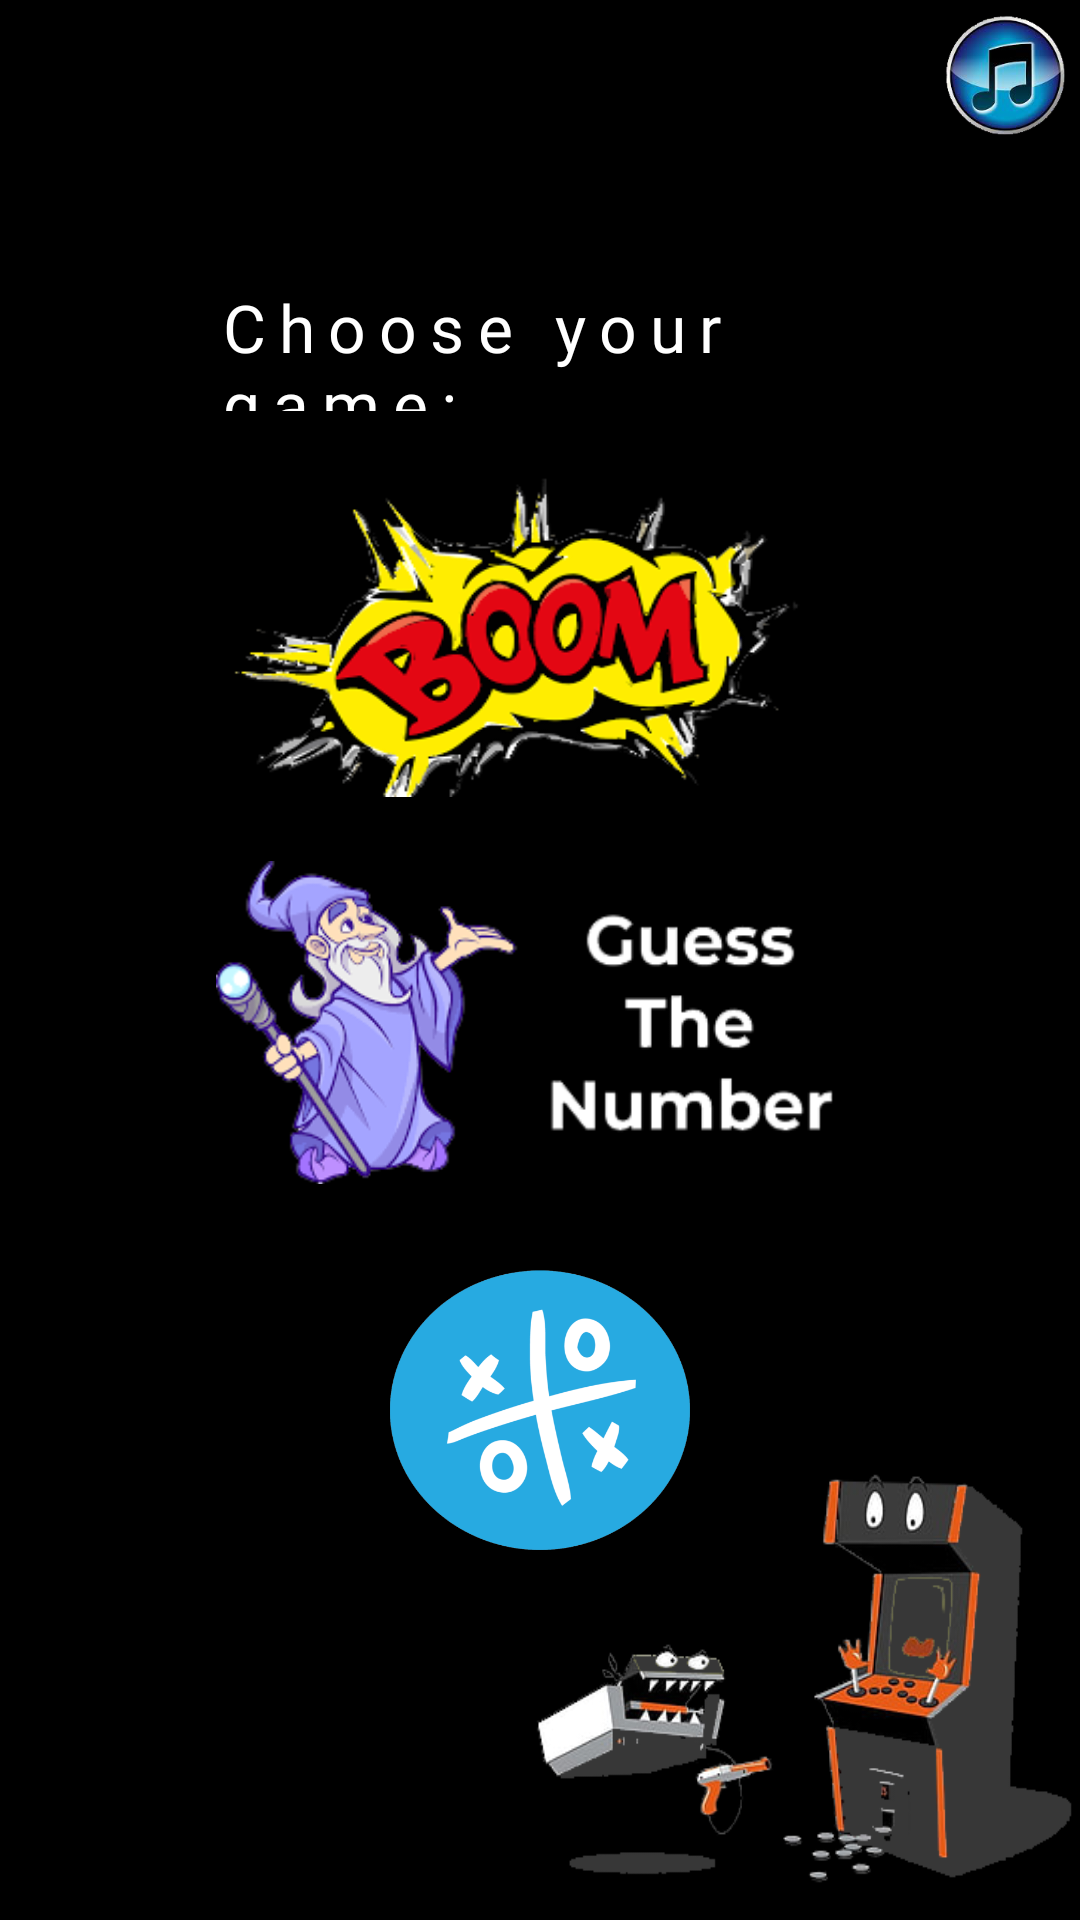

This screen was rendered from an Android layout file. Write that file and the resources it references.
<!-- AndroidManifest.xml: application theme Theme.GameArcades -->
<!-- res/layout/activity_profile_page.xml -->
<?xml version="1.0" encoding="utf-8"?>
<LinearLayout xmlns:android="http://schemas.android.com/apk/res/android"
    xmlns:tools="http://schemas.android.com/tools"
    android:layout_width="match_parent"
    android:layout_height="match_parent"
    android:orientation="vertical"
    android:weightSum="18"
    android:background="@drawable/background_new"
    tools:context=".MainActivity">

    <ImageButton
        android:id="@+id/music_btn"
        android:layout_width="40dp"
        android:layout_height="40dp"
        android:layout_gravity="end"
        android:layout_marginRight="5sp"
        android:layout_marginTop="5sp"
        android:width="15sp"
        android:height="15sp"
        android:background="@drawable/music_btn" />




    <TextView
        android:id="@+id/WelcomeHeadline"
        android:layout_width="match_parent"
        android:layout_height="0dp"
        android:textStyle="bold"
        android:letterSpacing="0.2"
        android:fontFamily="@font/bangers"
        android:textSize="25sp"
        android:textColor="@color/white"
        android:gravity="center"
        android:layout_weight="1"
        />
    <Space
        android:layout_width="match_parent"
        android:layout_height="0dp"
        android:layout_weight="0.5"/>

    <LinearLayout
        android:layout_width="match_parent"
        android:layout_height="0dp"
        android:layout_weight="13"
        android:orientation="horizontal"
        android:weightSum="5">
        <Space
            android:layout_width="0dp"
            android:layout_height="match_parent"
            android:layout_weight="1"/>
        <LinearLayout
            android:layout_width="0dp"
            android:layout_height="match_parent"
            android:layout_weight="3"
            android:orientation="vertical"
            android:weightSum="10">

            <TextView
                android:id="@+id/headline"
                android:layout_width="match_parent"
                android:layout_height="0dp"
                android:layout_weight="1"
                android:textColor="@color/white"
                android:text="Choose your game:"
                android:letterSpacing="0.2"
                android:fontFamily="@font/bangers"
                android:textSize="22sp"
                tools:ignore="TouchTargetSizeCheck" />

            <Space
                android:layout_width="match_parent"
                android:layout_height="0dp"
                android:layout_weight="0.5"/>

            <ImageButton
                android:id="@+id/SevenBoom"
                android:layout_width="match_parent"
                android:layout_height="0dp"
                android:layout_weight="2.5"

                android:background="@drawable/sevenboom"
                android:textColor="@color/white"
                tools:ignore="TouchTargetSizeCheck" />

            <Space
                android:layout_width="match_parent"
                android:layout_height="0dp"
                android:layout_weight="0.5"/>

            <ImageButton
                android:id="@+id/GuessNumber"
                android:layout_width="match_parent"
                android:layout_height="0dp"
                android:layout_weight="2.5"

                android:background="@drawable/guess_the_number"
                android:textColor="@color/white"
                tools:ignore="TouchTargetSizeCheck" />
            <Space
                android:layout_width="match_parent"
                android:layout_height="0dp"
                android:layout_weight="0.5"/>

            <ImageButton
                android:id="@+id/NewGame"
                android:layout_width="match_parent"
                android:layout_height="0dp"
                android:layout_weight="2.5"
                android:layout_marginRight="20dp"
                android:layout_marginLeft="20dp"
                android:background="@drawable/tic_tac_toe"
                android:text="New Game"
                android:textColor="@color/white"
                tools:ignore="TouchTargetSizeCheck" />
            <Space
                android:layout_width="match_parent"
                android:layout_height="0dp"
                android:layout_weight="0.5"/>



        </LinearLayout>


    </LinearLayout>
</LinearLayout>
<!-- resources referenced by this layout -->
<resources>
  <color name="white">#FFFFFFFF</color>
  <!-- drawable background_new: png bitmap (drawable, 51093 bytes) -->
  <!-- drawable guess_the_number: png bitmap (drawable, 27558 bytes) -->
  <!-- drawable music_btn: png bitmap (drawable, 36318 bytes) -->
  <!-- drawable sevenboom: png bitmap (drawable, 30999 bytes) -->
  <!-- drawable tic_tac_toe: png bitmap (drawable, 45301 bytes) -->
  <style name="Theme.GameArcades" parent="Theme.MaterialComponents.DayNight.DarkActionBar">
          
          <item name="colorPrimary">@color/black</item>
          <item name="colorPrimaryVariant">@color/purple_700</item>
          <item name="colorOnPrimary">@color/white</item>
          
          <item name="colorSecondary">@color/teal_200</item>
          <item name="colorSecondaryVariant">@color/teal_700</item>
          <item name="colorOnSecondary">@color/black</item>
          
          <item name="android:statusBarColor" tools:targetApi="l">?attr/colorPrimaryVariant</item>
          
          <item name="colorBackgroundFloating">
              @color/shadow
          </item>
  
      </style>
  <color name="black">#FF000000</color>
  <color name="purple_700">#FF3700B3</color>
  <color name="teal_200">#FF03DAC5</color>
  <color name="teal_700">#FF018786</color>
  <color name="shadow">#373737</color>
</resources>
